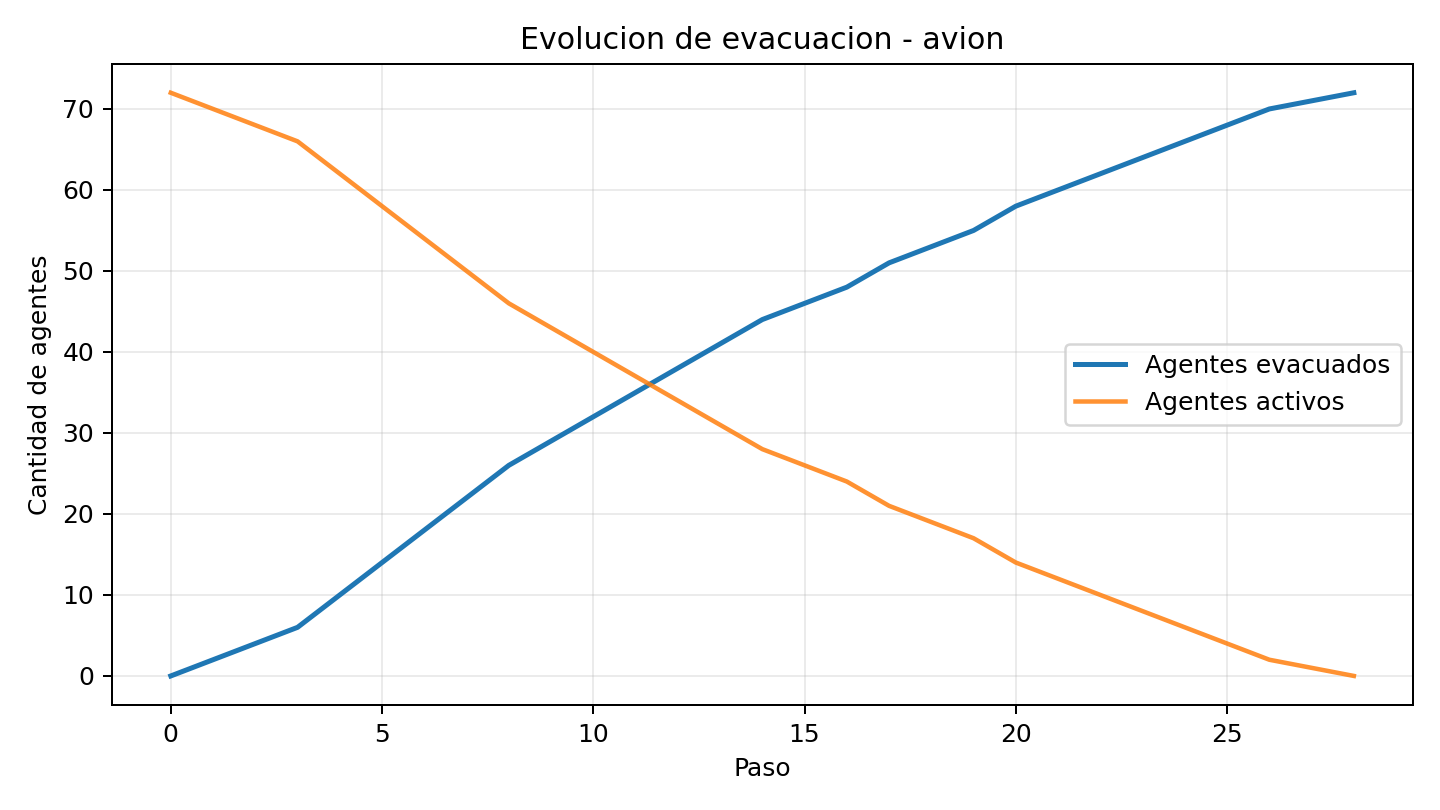

The data file committed next to this chart (first rows):
paso, agentes_activos, agentes_evac, conflictos, ratio_evac, conflictos_rapido_gana, conflictos_lento_gana, conflictos_empate_random
0, 72, 0, 0, 0.0, 0, 0, 0
1, 70, 2, 16, 0.0278, 3, 6, 1
2, 68, 4, 13, 0.0556, 8, 9, 6
3, 66, 6, 15, 0.0833, 10, 17, 8
4, 62, 10, 15, 0.1389, 14, 25, 11
5, 58, 14, 14, 0.1944, 18, 32, 14
6, 54, 18, 11, 0.25, 24, 36, 19
7, 50, 22, 10, 0.3056, 29, 40, 25
8, 46, 26, 9, 0.3611, 35, 42, 28
9, 43, 29, 9, 0.4028, 40, 45, 31
10, 40, 32, 8, 0.4444, 46, 47, 33
11, 37, 35, 7, 0.4861, 51, 48, 35
12, 34, 38, 7, 0.5278, 55, 50, 37
13, 31, 41, 6, 0.5694, 57, 53, 39
14, 28, 44, 6, 0.6111, 62, 53, 41
15, 26, 46, 5, 0.6389, 65, 54, 43
16, 24, 48, 4, 0.6667, 69, 54, 43
17, 21, 51, 4, 0.7083, 73, 54, 44
18, 19, 53, 4, 0.7361, 77, 54, 44
19, 17, 55, 3, 0.7639, 80, 54, 44
20, 14, 58, 3, 0.8056, 82, 55, 45
21, 12, 60, 2, 0.8333, 84, 55, 45
22, 10, 62, 2, 0.8611, 84, 57, 46
23, 8, 64, 2, 0.8889, 84, 59, 48
24, 6, 66, 2, 0.9167, 84, 61, 49
25, 4, 68, 2, 0.9444, 84, 63, 51
26, 2, 70, 1, 0.9722, 84, 64, 52
27, 1, 71, 1, 0.9861, 84, 65, 53
28, 0, 72, 0, 1.0, 84, 65, 53
